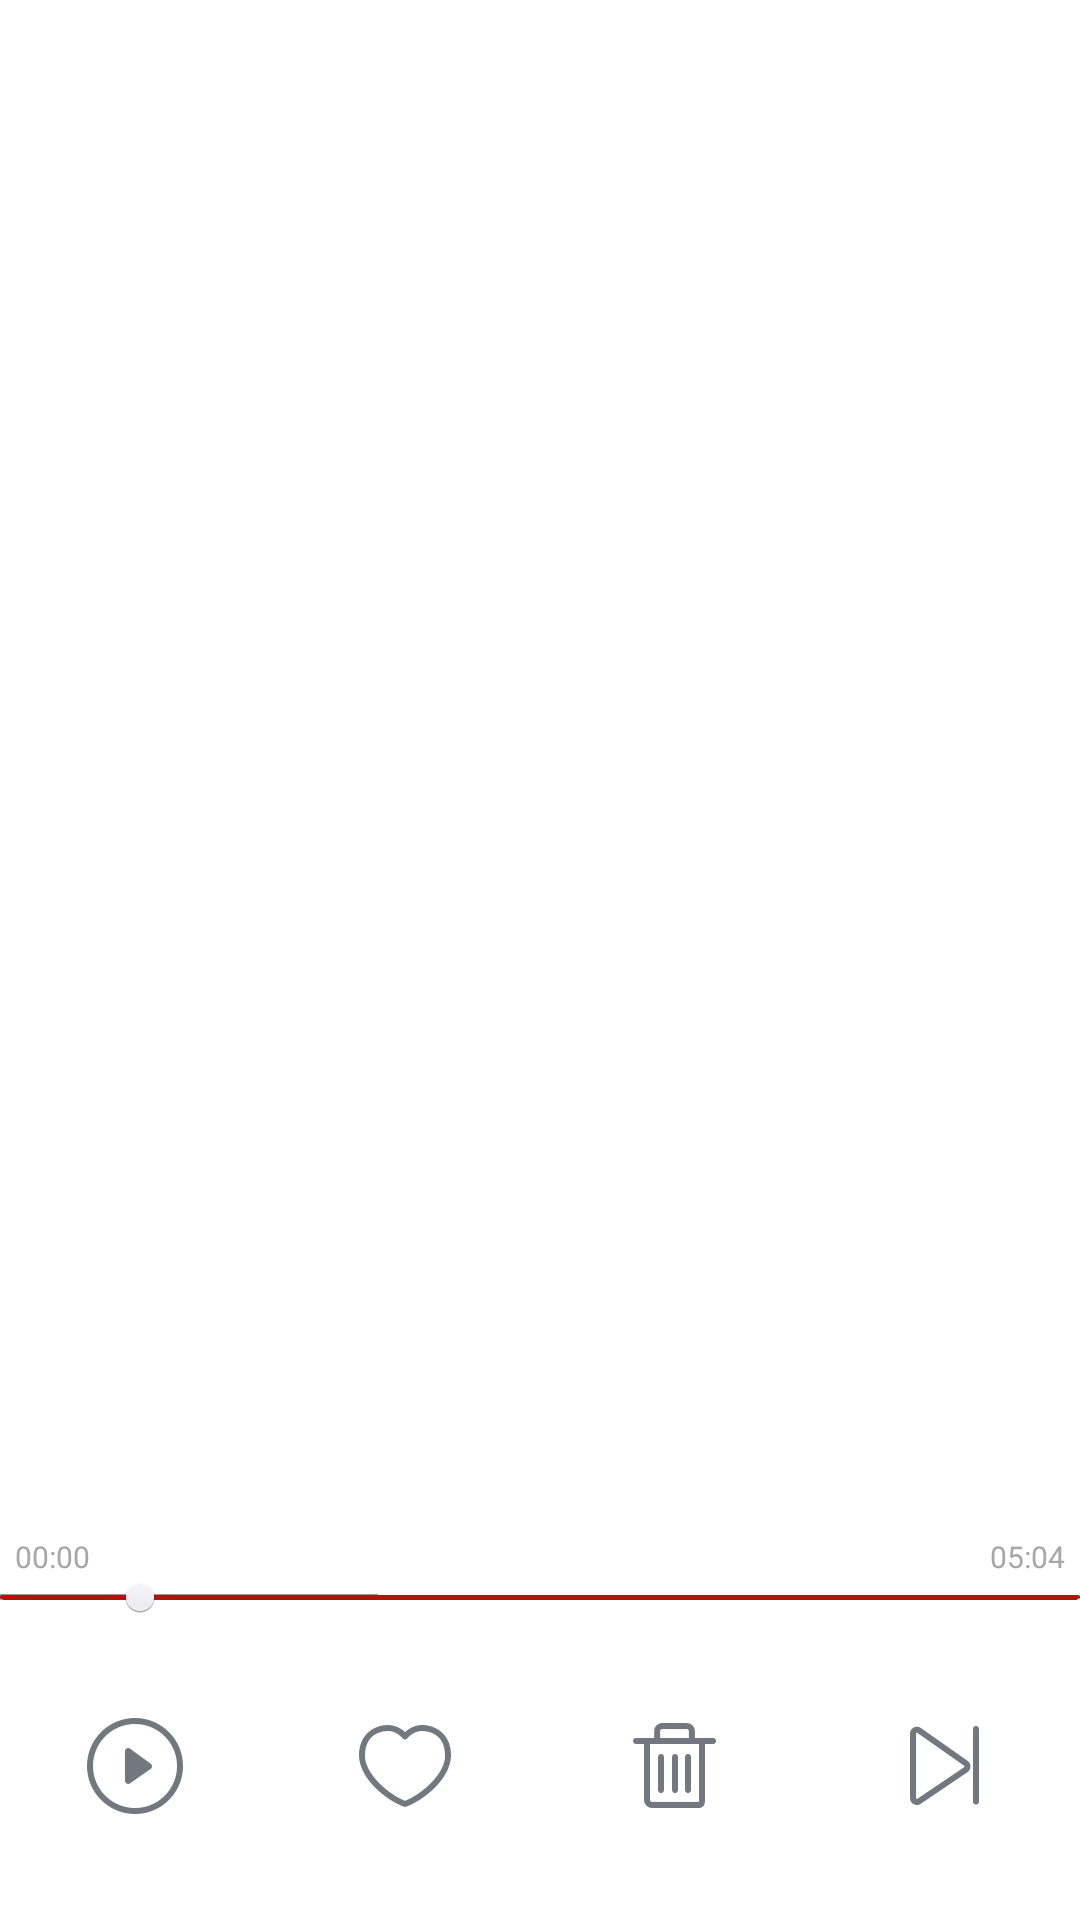

This screen was rendered from an Android layout file. Write that file and the resources it references.
<!-- AndroidManifest.xml: activity theme ActionBarTheme -->
<!-- res/layout/activity_personal_fm.xml -->
<?xml version="1.0" encoding="utf-8"?>
<LinearLayout xmlns:android="http://schemas.android.com/apk/res/android"
              android:layout_width="match_parent"
              android:layout_height="match_parent"
              android:orientation="vertical">

	<FrameLayout
		android:layout_width="match_parent"
		android:layout_height="0dp"
		android:layout_weight="80"/>

	<LinearLayout
		android:layout_width="match_parent"
		android:layout_height="0dp"
		android:layout_weight="20"
		android:orientation="vertical">

		<RelativeLayout
			android:layout_width="match_parent"
			android:layout_height="wrap_content">

			<TextView
				android:layout_width="wrap_content"
				android:layout_height="wrap_content"
				android:layout_marginLeft="5dp"
				android:text="00:00"
				android:textColor="#A7A7A7"
				android:textSize="10sp"/>

			<TextView
				android:layout_width="wrap_content"
				android:layout_height="wrap_content"
				android:layout_alignParentRight="true"
				android:layout_marginRight="5dp"
				android:text="05:04"
				android:textColor="#A7A7A7"
				android:textSize="10sp"/>

			<SeekBar
				android:layout_width="match_parent"
				android:layout_height="wrap_content"
				android:layout_marginTop="15dp"
				android:max="100"
				android:maxHeight="2dp"
				android:minHeight="1dp"
				android:paddingLeft="0dp"
				android:paddingRight="0dp"
				android:progress="15"
				android:progressDrawable="@drawable/progress_bar_bg"
				android:secondaryProgress="35"
				android:thumb="@drawable/mv_playbar_btn"/>
		</RelativeLayout>

		<LinearLayout
			android:layout_width="match_parent"
			android:layout_height="wrap_content"
			android:layout_gravity="center"
			android:layout_weight="1"
			android:background="#fff"
			android:gravity="center_vertical"
			android:orientation="horizontal">

			<ImageView
				android:layout_width="0dp"
				android:layout_height="wrap_content"
				android:layout_weight="1"
				android:src="@drawable/rdi_btn_play"/>

			<ImageView
				android:layout_width="0dp"
				android:layout_height="wrap_content"
				android:layout_weight="1"
				android:src="@drawable/rdi_btn_love"/>

			<ImageView
				android:layout_width="0dp"
				android:layout_height="wrap_content"
				android:layout_weight="1"
				android:src="@drawable/rdi_btn_del"/>

			<ImageView
				android:layout_width="0dp"
				android:layout_height="wrap_content"
				android:layout_weight="1"
				android:src="@drawable/rdi_btn_next"/>
		</LinearLayout>
	</LinearLayout>
</LinearLayout>
<!-- resources referenced by this layout -->
<resources>
  <!-- drawable mv_playbar_btn: png bitmap (drawable-hdpi, 514 bytes) -->
  <!-- drawable progress_bar_bg (drawable) -->
  <?xml version="1.0" encoding="utf-8"?>
  <layer-list xmlns:android="http://schemas.android.com/apk/res/android">
  	<item
  		android:id="@android:id/background"
  		android:drawable="@drawable/mv_playbar_bg"/>
  	<item
  		android:id="@android:id/secondaryProgress"
  		android:drawable="@drawable/mv_playbar_ready"/>
  	<item
  		android:id="@android:id/progress"
  		android:drawable="@drawable/mv_playbar_curr"/>
  </layer-list>
  <!-- drawable rdi_btn_del: png bitmap (drawable-hdpi, 597 bytes) -->
  <!-- drawable rdi_btn_love: png bitmap (drawable-hdpi, 1376 bytes) -->
  <!-- drawable rdi_btn_next: png bitmap (drawable-hdpi, 1067 bytes) -->
  <!-- drawable rdi_btn_play: png bitmap (drawable-hdpi, 1292 bytes) -->
  <style name="ActionBarTheme" parent="android:Theme.Holo.Light">
  		<item name="android:actionBarStyle">@style/NormalActionBar</item>
  	</style>
  <!-- drawable mv_playbar_bg (drawable) -->
  <?xml version="1.0" encoding="utf-8"?>
  <clip xmlns:android="http://schemas.android.com/apk/res/android">
  	<shape android:shape="rectangle">
  		<solid android:color="#EAEAEA"/>
  	</shape>
  </clip>
  <!-- drawable mv_playbar_ready (drawable) -->
  <?xml version="1.0" encoding="utf-8"?>
  <clip xmlns:android="http://schemas.android.com/apk/res/android">
  	<shape
  		android:shape="rectangle">
  		<solid android:color="#9B9B9B"/>
  	</shape>
  </clip>
  <style name="NormalActionBar" parent="@android:style/Widget.Holo.Light.ActionBar.Solid">
  		<item name="android:displayOptions">none</item>
  		<item name="android:title">私人FM</item>
  		<item name="android:titleTextStyle">@style/action_bar_style</item>
  		<item name="android:background">@color/actionbar_background</item>
  	</style>
  <style name="action_bar_style">
  		<item name="android:textColor">@color/white</item>
  		<item name="android:textSize">@dimen/text_large</item>
  	</style>
  <color name="actionbar_background">@color/base_color</color>
  <color name="white">#ffffff</color>
  <dimen name="text_large">18sp</dimen>
  <color name="base_color">#DC1E00</color>
</resources>
